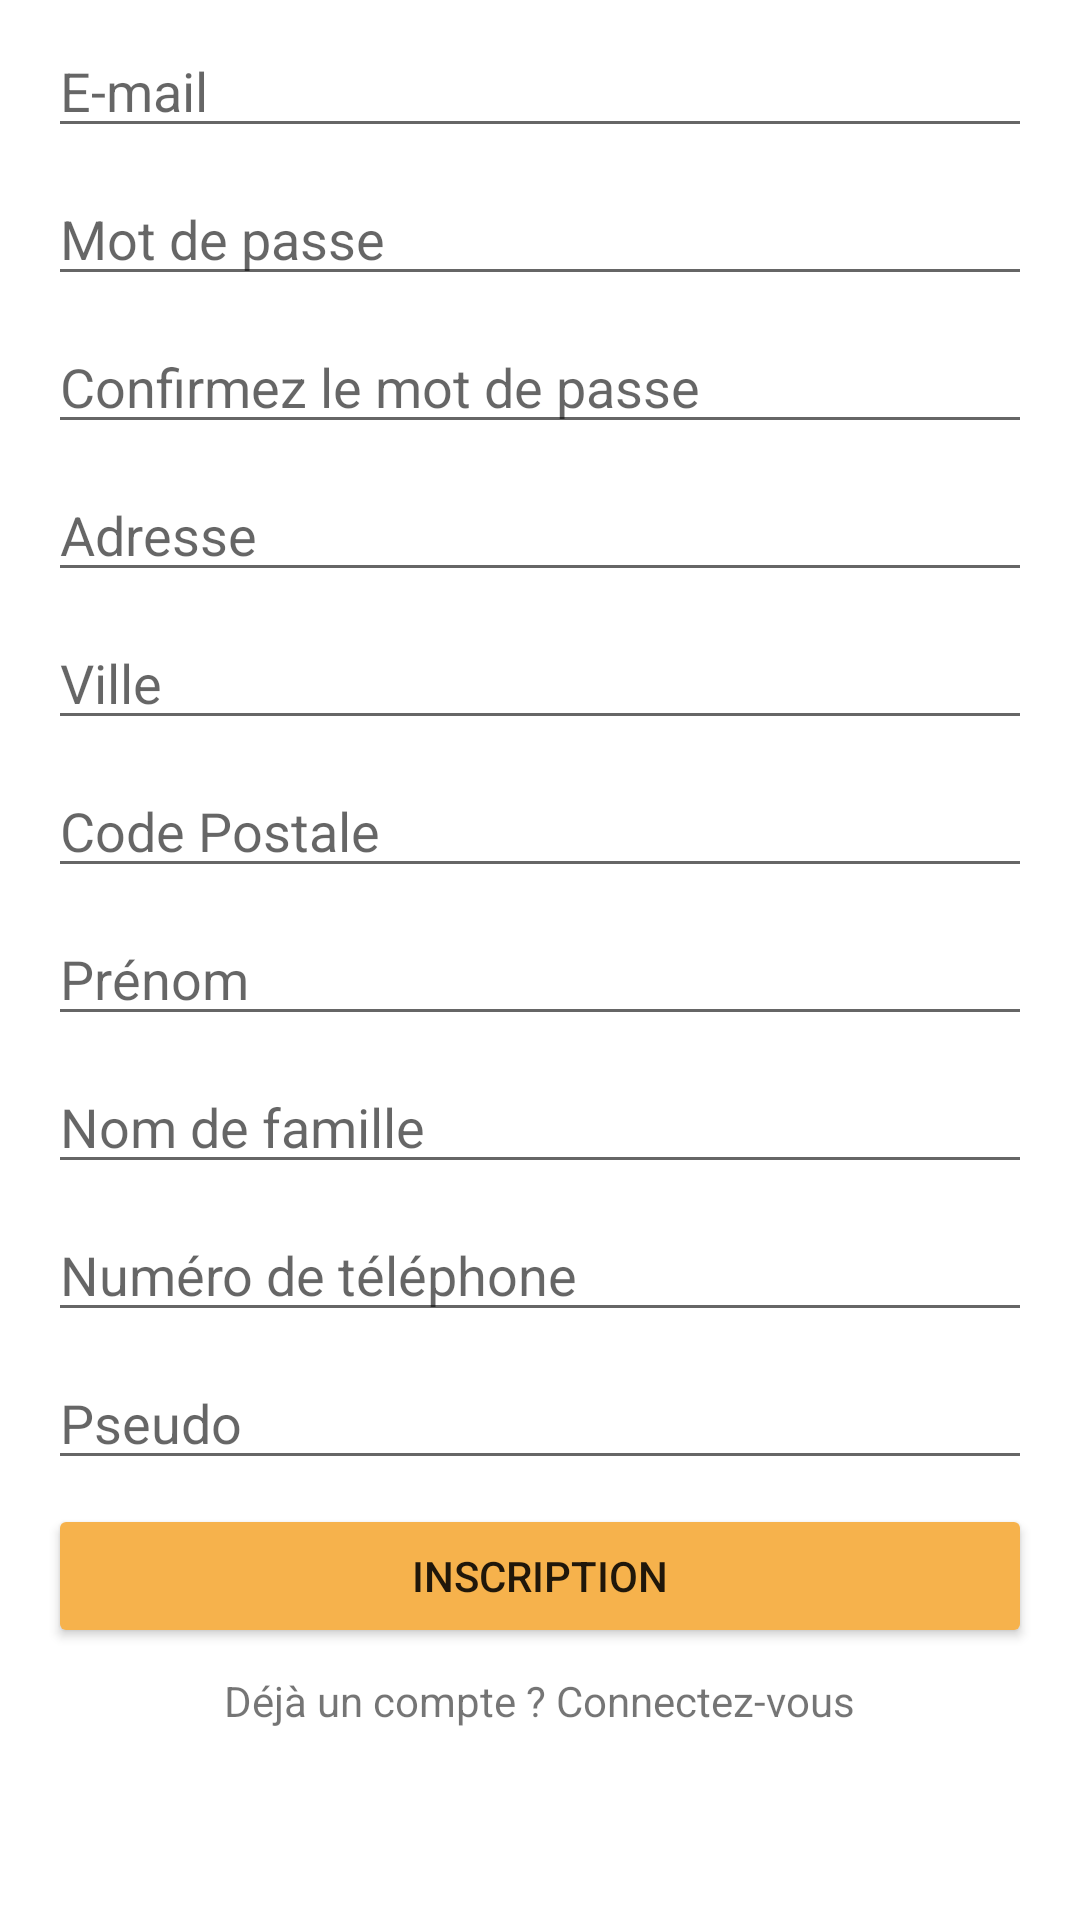

Write the Android layout XML for this screen, with the resource values it uses.
<!-- AndroidManifest.xml: application theme Theme.VraiBurgir -->
<!-- res/layout/activity_signup.xml -->
<RelativeLayout xmlns:android="http://schemas.android.com/apk/res/android"
    android:layout_width="match_parent"
    android:layout_height="match_parent">

    <EditText
        android:id="@+id/editTextEmail"
        android:layout_width="match_parent"
        android:layout_height="wrap_content"
        android:layout_marginTop="8dp"
        android:layout_marginLeft="16dp"
        android:layout_marginRight="16dp"
        android:hint="E-mail"
        android:inputType="textEmailAddress" />

    <EditText
        android:id="@+id/editTextPassword"
        android:layout_width="match_parent"
        android:layout_height="wrap_content"
        android:layout_below="@+id/editTextEmail"
        android:layout_marginTop="8dp"
        android:layout_marginLeft="16dp"
        android:layout_marginRight="16dp"
        android:hint="Mot de passe"
        android:inputType="textPassword" />

    <EditText
        android:id="@+id/editTextConfirmPassword"
        android:layout_width="match_parent"
        android:layout_height="wrap_content"
        android:layout_below="@+id/editTextPassword"
        android:layout_marginTop="8dp"
        android:layout_marginLeft="16dp"
        android:layout_marginRight="16dp"
        android:hint="Confirmez le mot de passe"
        android:inputType="textPassword" />

    <EditText
        android:id="@+id/editTextAddress"
        android:layout_width="match_parent"
        android:layout_height="wrap_content"
        android:layout_below="@+id/editTextConfirmPassword"
        android:layout_marginTop="8dp"
        android:layout_marginLeft="16dp"
        android:layout_marginRight="16dp"
        android:hint="Adresse"
        android:inputType="textPostalAddress" />

    <EditText
        android:id="@+id/editTextVille"
        android:layout_width="match_parent"
        android:layout_height="wrap_content"
        android:layout_below="@+id/editTextAddress"
        android:layout_marginTop="8dp"
        android:layout_marginLeft="16dp"
        android:layout_marginRight="16dp"
        android:hint="Ville"
        android:inputType="textPostalAddress" />

    <EditText
        android:id="@+id/editTextCodePostal"
        android:layout_width="match_parent"
        android:layout_height="wrap_content"
        android:layout_below="@+id/editTextVille"
        android:layout_marginTop="8dp"
        android:layout_marginLeft="16dp"
        android:layout_marginRight="16dp"
        android:hint="Code Postale"
        android:inputType="textPostalAddress" />

    <EditText
        android:id="@+id/editTextFirstName"
        android:layout_width="match_parent"
        android:layout_height="wrap_content"
        android:layout_below="@+id/editTextCodePostal"
        android:layout_marginTop="8dp"
        android:layout_marginLeft="16dp"
        android:layout_marginRight="16dp"
        android:hint="Prénom"
        android:inputType="textPersonName" />

    <EditText
        android:id="@+id/editTextLastName"
        android:layout_width="match_parent"
        android:layout_height="wrap_content"
        android:layout_below="@+id/editTextFirstName"
        android:layout_marginTop="8dp"
        android:layout_marginLeft="16dp"
        android:layout_marginRight="16dp"
        android:hint="Nom de famille"
        android:inputType="textPersonName" />

    <EditText
        android:id="@+id/editPhoneNumber"
        android:layout_width="match_parent"
        android:layout_height="wrap_content"
        android:layout_below="@+id/editTextLastName"
        android:layout_marginTop="8dp"
        android:layout_marginLeft="16dp"
        android:layout_marginRight="16dp"
        android:hint="Numéro de téléphone"
        android:inputType="phone" />

    <EditText
        android:id="@+id/editTextPseudo"
        android:layout_width="match_parent"
        android:layout_height="wrap_content"
        android:layout_below="@+id/editPhoneNumber"
        android:layout_marginTop="8dp"
        android:layout_marginLeft="16dp"
        android:layout_marginRight="16dp"
        android:hint="Pseudo"
        android:inputType="textPersonName" />

    <Button
        android:id="@+id/buttonSignup"
        android:layout_width="match_parent"
        android:layout_height="wrap_content"
        android:layout_below="@+id/editTextPseudo"
        android:layout_marginTop="8dp"
        android:layout_marginLeft="16dp"
        android:layout_marginRight="16dp"
        android:backgroundTint="@color/cheddar"
        android:text="Inscription" />

    <TextView
        android:id="@+id/textViewLogin"
        android:layout_width="wrap_content"
        android:layout_height="wrap_content"
        android:layout_below="@+id/buttonSignup"
        android:layout_centerHorizontal="true"
        android:layout_marginTop="8dp"
        android:layout_marginLeft="16dp"
        android:layout_marginRight="16dp"
        android:text="Déjà un compte ? Connectez-vous" />

</RelativeLayout>
<!-- resources referenced by this layout -->
<resources>
  <color name="cheddar">#f6b24c</color>
  <style name="Theme.VraiBurgir" parent="Theme.MaterialComponents.DayNight.NoActionBar">
          
          <item name="colorPrimary">@color/cheddar</item>
          <item name="colorPrimaryVariant">@color/cheddar</item>
          <item name="colorOnPrimary">@color/white</item>
          
          <item name="colorSecondary">@color/teal_200</item>
          <item name="colorSecondaryVariant">@color/teal_700</item>
          <item name="colorOnSecondary">@color/black</item>
          
          <item name="android:statusBarColor">@color/white</item>
          
  
      </style>
  <color name="white">#FFFFFFFF</color>
  <color name="teal_200">#FF03DAC5</color>
  <color name="teal_700">#FF018786</color>
  <color name="black">#FF000000</color>
</resources>
